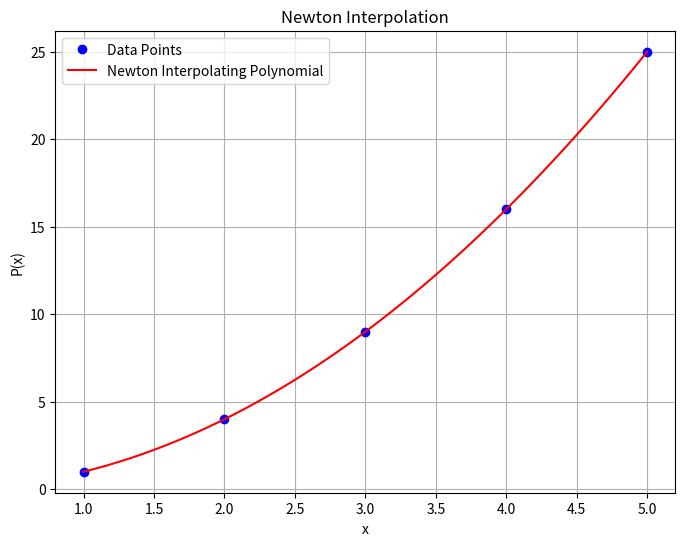

Write the Python code that produced this figure.
import numpy as np
import matplotlib.pyplot as plt

def divided_diff(x, y):
    """
    我们重点看一下牛顿差值进行差商的计算
    :param x:
    :param y:
    :return:
    """
    #
    n = len(y)
    coef = np.zeros([n, n])
    coef[:, 0] = y

    for j in range(1, n):
        for i in range(n - j):
            coef[i][j] = (coef[i + 1][j - 1] - coef[i][j - 1]) / (x[i + j] - x[i])

    return coef[0, :]

def newton_poly(coef, x_data, x):
    n = len(coef) - 1
    p = coef[n]
    for k in range(1, n + 1):
        p = coef[n - k] + (x - x_data[n - k]) * p
    return p

# 示例数据点
x_data = np.array([1, 2, 3, 4, 5])
y_data = np.array([1, 4, 9, 16, 25])

# 计算差商。计算这两数据集合的差商。
coefficients = divided_diff(x_data, y_data)

# 在一组点上评估多项式
x = np.linspace(1, 5, 100)
y = newton_poly(coefficients, x_data, x)


# 绘制图形
plt.figure(figsize=(8, 6))
plt.plot(x_data, y_data, 'bo', label='Data Points')
plt.plot(x, y, 'r', label='Newton Interpolating Polynomial')
plt.legend()
plt.title('Newton Interpolation')
plt.xlabel('x')
plt.ylabel('P(x)')
plt.grid(True)
plt.show()